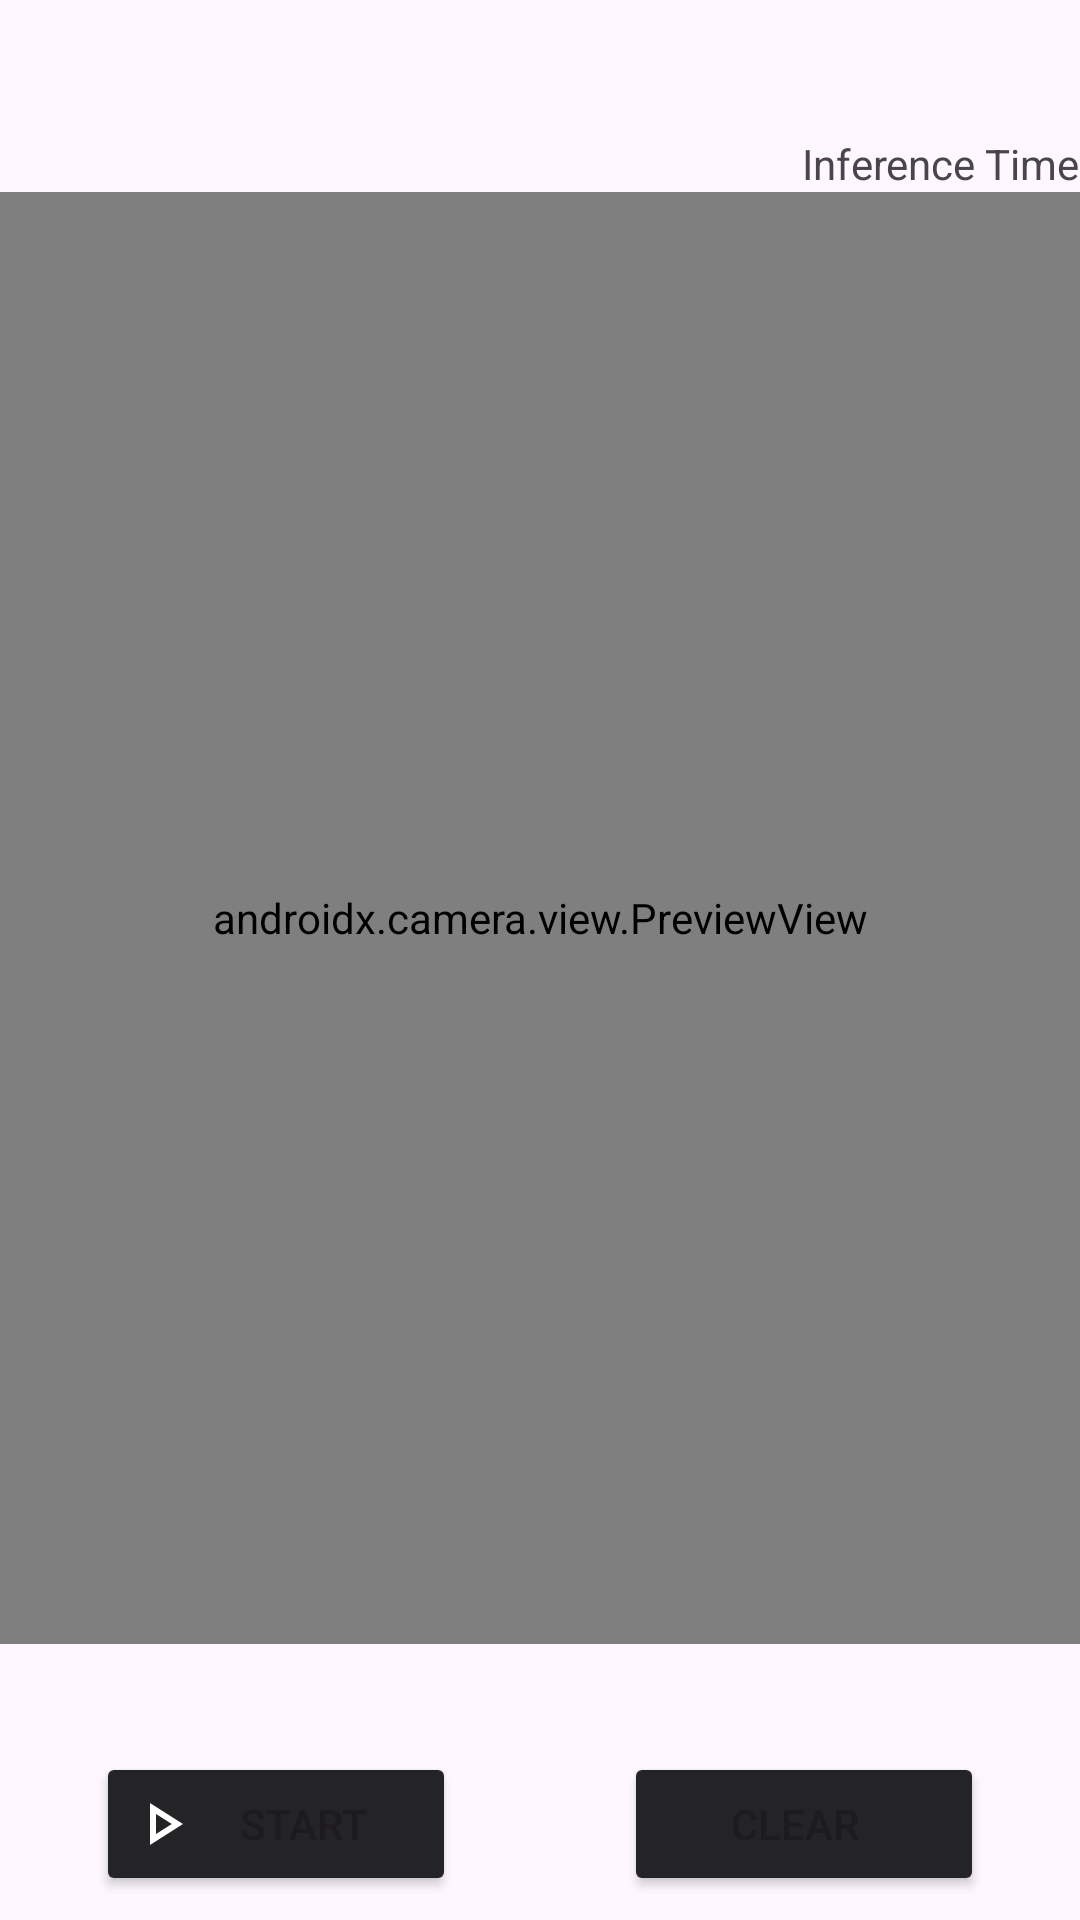

Android layout source for this screen:
<!-- AndroidManifest.xml: application theme Theme.TranslaSign -->
<!-- res/layout/activity_camera.xml -->
<?xml version="1.0" encoding="utf-8"?>
<androidx.constraintlayout.widget.ConstraintLayout xmlns:android="http://schemas.android.com/apk/res/android"
    xmlns:app="http://schemas.android.com/apk/res-auto"
    xmlns:tools="http://schemas.android.com/tools"
    android:id="@+id/main"
    android:layout_width="match_parent"
    android:layout_height="match_parent"
    tools:context=".camera.CameraActivity">

    <androidx.camera.view.PreviewView
        android:id="@+id/viewFinder"
        android:layout_width="match_parent"
        android:layout_height="match_parent"
        android:layout_marginTop="64dp"
        android:layout_marginBottom="92dp"
        android:orientation="vertical"
        app:layout_constraintBottom_toBottomOf="parent"
        app:layout_constraintTop_toTopOf="parent"/>

    <ImageView
        android:id="@+id/switchCamera"
        android:contentDescription="@string/switch_camera"
        android:layout_width="40dp"
        android:layout_height="40dp"
        android:layout_marginTop="16dp"
        android:layout_marginEnd="16dp"
        app:layout_constraintEnd_toEndOf="@+id/viewFinder"
        app:layout_constraintTop_toTopOf="@+id/viewFinder"
        app:srcCompat="@drawable/ic_switch_camera"
        app:tint="@color/white" />

    <Button
        android:id="@+id/btn_toggle"
        android:layout_width="120dp"
        android:layout_height="wrap_content"
        android:layout_marginStart="32dp"
        android:layout_marginBottom="8dp"
        android:backgroundTint="@color/base_black"
        android:drawableLeft="@drawable/play_arrow_24px"
        android:drawableTint="@color/white"
        android:paddingStart="10dp"
        android:paddingEnd="16dp"
        android:text="@string/start"
        app:cornerRadius="10dp"
        app:layout_constraintBottom_toBottomOf="parent"
        app:layout_constraintStart_toStartOf="parent" />

    <Button
        android:id="@+id/btn_clear"
        android:layout_width="120dp"
        android:layout_height="wrap_content"
        android:layout_marginEnd="32dp"
        android:layout_marginBottom="8dp"
        android:backgroundTint="@color/base_black"
        android:drawableLeft="@drawable/baseline_clear_24"
        android:drawableTint="@color/white"
        android:paddingStart="10dp"
        android:paddingEnd="16dp"
        android:text="@string/clear"
        app:cornerRadius="10dp"
        app:layout_constraintBottom_toBottomOf="parent"
        app:layout_constraintEnd_toEndOf="parent" />

    <TextView
        android:id="@+id/tv_result"
        android:layout_width="wrap_content"
        android:layout_height="wrap_content"
        android:text="@string/result"
        android:textSize="24sp"
        android:textStyle="bold"
        app:layout_constraintBottom_toTopOf="@+id/viewFinder"
        app:layout_constraintEnd_toEndOf="parent"
        app:layout_constraintStart_toStartOf="parent"
        app:layout_constraintTop_toTopOf="parent"
        tools:text="RESULT" />

    <TextView
        android:id="@+id/tvInferenceTime"
        android:layout_width="wrap_content"
        android:layout_height="wrap_content"
        android:text="@string/inference_time"
        app:layout_constraintBottom_toTopOf="@+id/viewFinder"
        app:layout_constraintEnd_toEndOf="parent" />

    <TextView
        android:id="@+id/tv_letter"
        android:layout_width="wrap_content"
        android:layout_height="wrap_content"
        android:textSize="24sp"
        android:textStyle="bold"
        tools:text="Letter"
        app:layout_constraintEnd_toEndOf="@+id/viewFinder"
        app:layout_constraintStart_toStartOf="@+id/viewFinder"
        app:layout_constraintTop_toBottomOf="@+id/viewFinder" />

</androidx.constraintlayout.widget.ConstraintLayout>
<!-- resources referenced by this layout -->
<resources>
  <color name="base_black">#242325</color>
  <color name="white">#FFFFFFFF</color>
  <!-- drawable play_arrow_24px (drawable) -->
  <vector xmlns:android="http://schemas.android.com/apk/res/android"
      android:width="24dp"
      android:height="24dp"
      android:tint="@color/white"
      android:viewportWidth="960"
      android:viewportHeight="960">
      <path
          android:fillColor="@android:color/white"
          android:pathData="M320,760L320,200L760,480L320,760ZM400,480L400,480L400,480ZM400,614L610,480L400,346L400,614Z" />
  </vector>
  <string name="clear">Clear</string>
  <string name="inference_time">Inference Time</string>
  <string name="result" />
  <string name="start">Start</string>
  <string name="switch_camera">Switch Camera</string>
  <style name="Theme.TranslaSign" parent="Base.Theme.TranslaSign" />
  <style name="Base.Theme.TranslaSign" parent="Theme.Material3.DayNight.NoActionBar">
      </style>
</resources>
